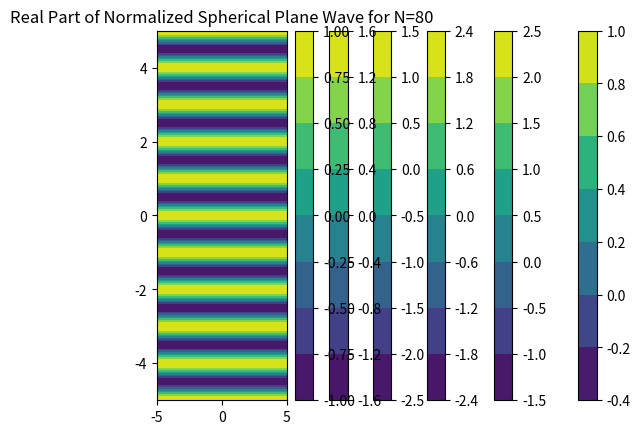

Python code for this plot:
import numpy as np
import matplotlib.pyplot as plt
from scipy.special import (
    jv, riccati_jn, legendre_p, legendre_p_all
)
from dataclasses import dataclass, field
from typing import Tuple


@dataclass
class SphericalPlaneWave:
    f_0: Tuple[complex, complex]  # incidient field magnitudes at the origin point of the plane wave [E0, H0]
    k: float  # wave number
    num_samples: int  # number of interpolation points in r
    r_max: float
    N: int  # number of sample points to approximation infinite sum for change of basis
    xz_pairs: np.ndarray = field(init=False)
    yz_pairs: np.ndarray = field(init=False)
    r_theta_pairs: np.ndarray = field(init=False)
    f_inc: np.ndarray = field(init=False, repr=False)
    e_inc: np.ndarray = field(init=False, repr=False)
    h_inc: np.ndarray = field(init=False, repr=False)
    #  f_inc_phi: np.ndarray = field(init=False, repr=False)

    def __post_init__(self):
        lam = 2 * np.pi / self.k
        self.x = np.linspace(-5 * lam, 5 * lam, num=self.num_samples)
        self.y = np.linspace(-5 * lam, 5 * lam, num=self.num_samples)
        self.z = np.linspace(-5 * lam, 5 * lam, num=self.num_samples)
        self.xz_pairs = np.array([(x_val, z_val) for x_val in self.x for z_val in self.z])
        self.yz_pairs = np.array([(y_val, z_val) for y_val in self.y for z_val in self.z])
        self.r_theta_pairs = np.zeros_like(self.xz_pairs)
        for index, (x, z) in enumerate(self.xz_pairs):
            self.r_theta_pairs[index] = (np.sqrt(x ** 2 + z ** 2), np.atan2(x, z))  # want [0,pi] here --> atan NOT atan2
        self.e_inc = np.array(
            [
                np.zeros(len(self.r_theta_pairs), dtype=complex),  # e_r
                np.zeros(len(self.r_theta_pairs), dtype=complex),  # e_theta
                np.zeros(len(self.r_theta_pairs), dtype=complex),  # e_phi
            ]
        )
        self.h_inc = np.array(
            [
                np.zeros(len(self.r_theta_pairs), dtype=complex),  # h_r
                np.zeros(len(self.r_theta_pairs), dtype=complex),  # h_theta
                np.zeros(len(self.r_theta_pairs), dtype=complex),  # h_phi
            ]
        )
        self.f_inc = self.construct_excitation()
        self.plot_f_inc()

        self.e_inc_phi = self.e_inc[2]
        self.h_inc_phi = self.h_inc[2]

    def construct_excitation(self):
        f_inc = np.zeros((len(self.r_theta_pairs)), dtype=complex)
        for index, (x, z) in enumerate(self.xz_pairs):
            temp_sum_1 = 0.0
            #temp_sum_2 = 0.0
            r = np.sqrt(x ** 2 + z ** 2)
            if r == 0:
                cos_theta = 1.0
            else:
                cos_theta = z / r
            ricatti_bessels = riccati_jn(self.N, self.k * r)[0]
            j_sph = ricatti_bessels / (self.k * r)
            if r == 0:
                j_sph[0] = 1.0
            legendre_polys, legendre_polys_prime = legendre_p_all(self.N, cos_theta, diff_n=1)

            for n in range(self.N):
                temp_sum_1 += (1j ** -n) * (2 * n + 1) * j_sph[n] * legendre_polys[n]
                #temp_sum_2 += (1j ** -n) * (2 * n + 1) * j_sph[n] * legendre_polys_prime[n]
            f_inc[index] = temp_sum_1

            #  Adjust e_inc and h_inc (see Jianming Jin eqs. 7.4.19-7.4.24)
            #  --> e_inc in the H-plane (yz) => phi = 90
            #  --> h_inc in the E-plane (xz) => phi = 0

            #self.e_inc[0][index] = temp_sum_2 --> 0 in H-plane
            #self.h_inc[0][index] = temp_sum_2 --> 0 in E-plane
            #self.e_inc[1][index] = cos_theta * temp_sum_1  --> 0 in H-plane
            #self.h_inc[1][index] = cos_theta * temp_sum_1  --> 0 in E-plane
            self.e_inc[2][index] = temp_sum_1 * -self.f_0[0] # / (self.k * r) --> already done
            self.h_inc[2][index] = temp_sum_1 * self.f_0[1] # / (self.k * r) --> already done
        return f_inc

    def plot_f_inc(self):
        title = f"Real Part of Normalized Spherical Plane Wave for N={self.N}"
        X, Z = np.meshgrid(self.x, self.z)
        #max_val = max(np.abs(self.f_inc))
        f_inc_cart = np.reshape(self.f_inc, (len(self.x), len(self.z))) #/ max_val
        plt.contourf(Z, X, f_inc_cart.real)
        plt.colorbar()
        plt.title(title)
        plt.show()

def main():
    n_vals = [1, 5, 10, 20, 40, 80]
    lam = 1
    k = 2 * np.pi / lam
    f_0 = (1.0, 1.0)
    num_samples = 200
    r_max = 5.0 * np.sqrt(2)
    for n in n_vals:
        SphericalPlaneWave(
            f_0=f_0,
            k=k,
            num_samples=num_samples,
            r_max=r_max,
            N=n
        )

if __name__ == "__main__":
    main()
